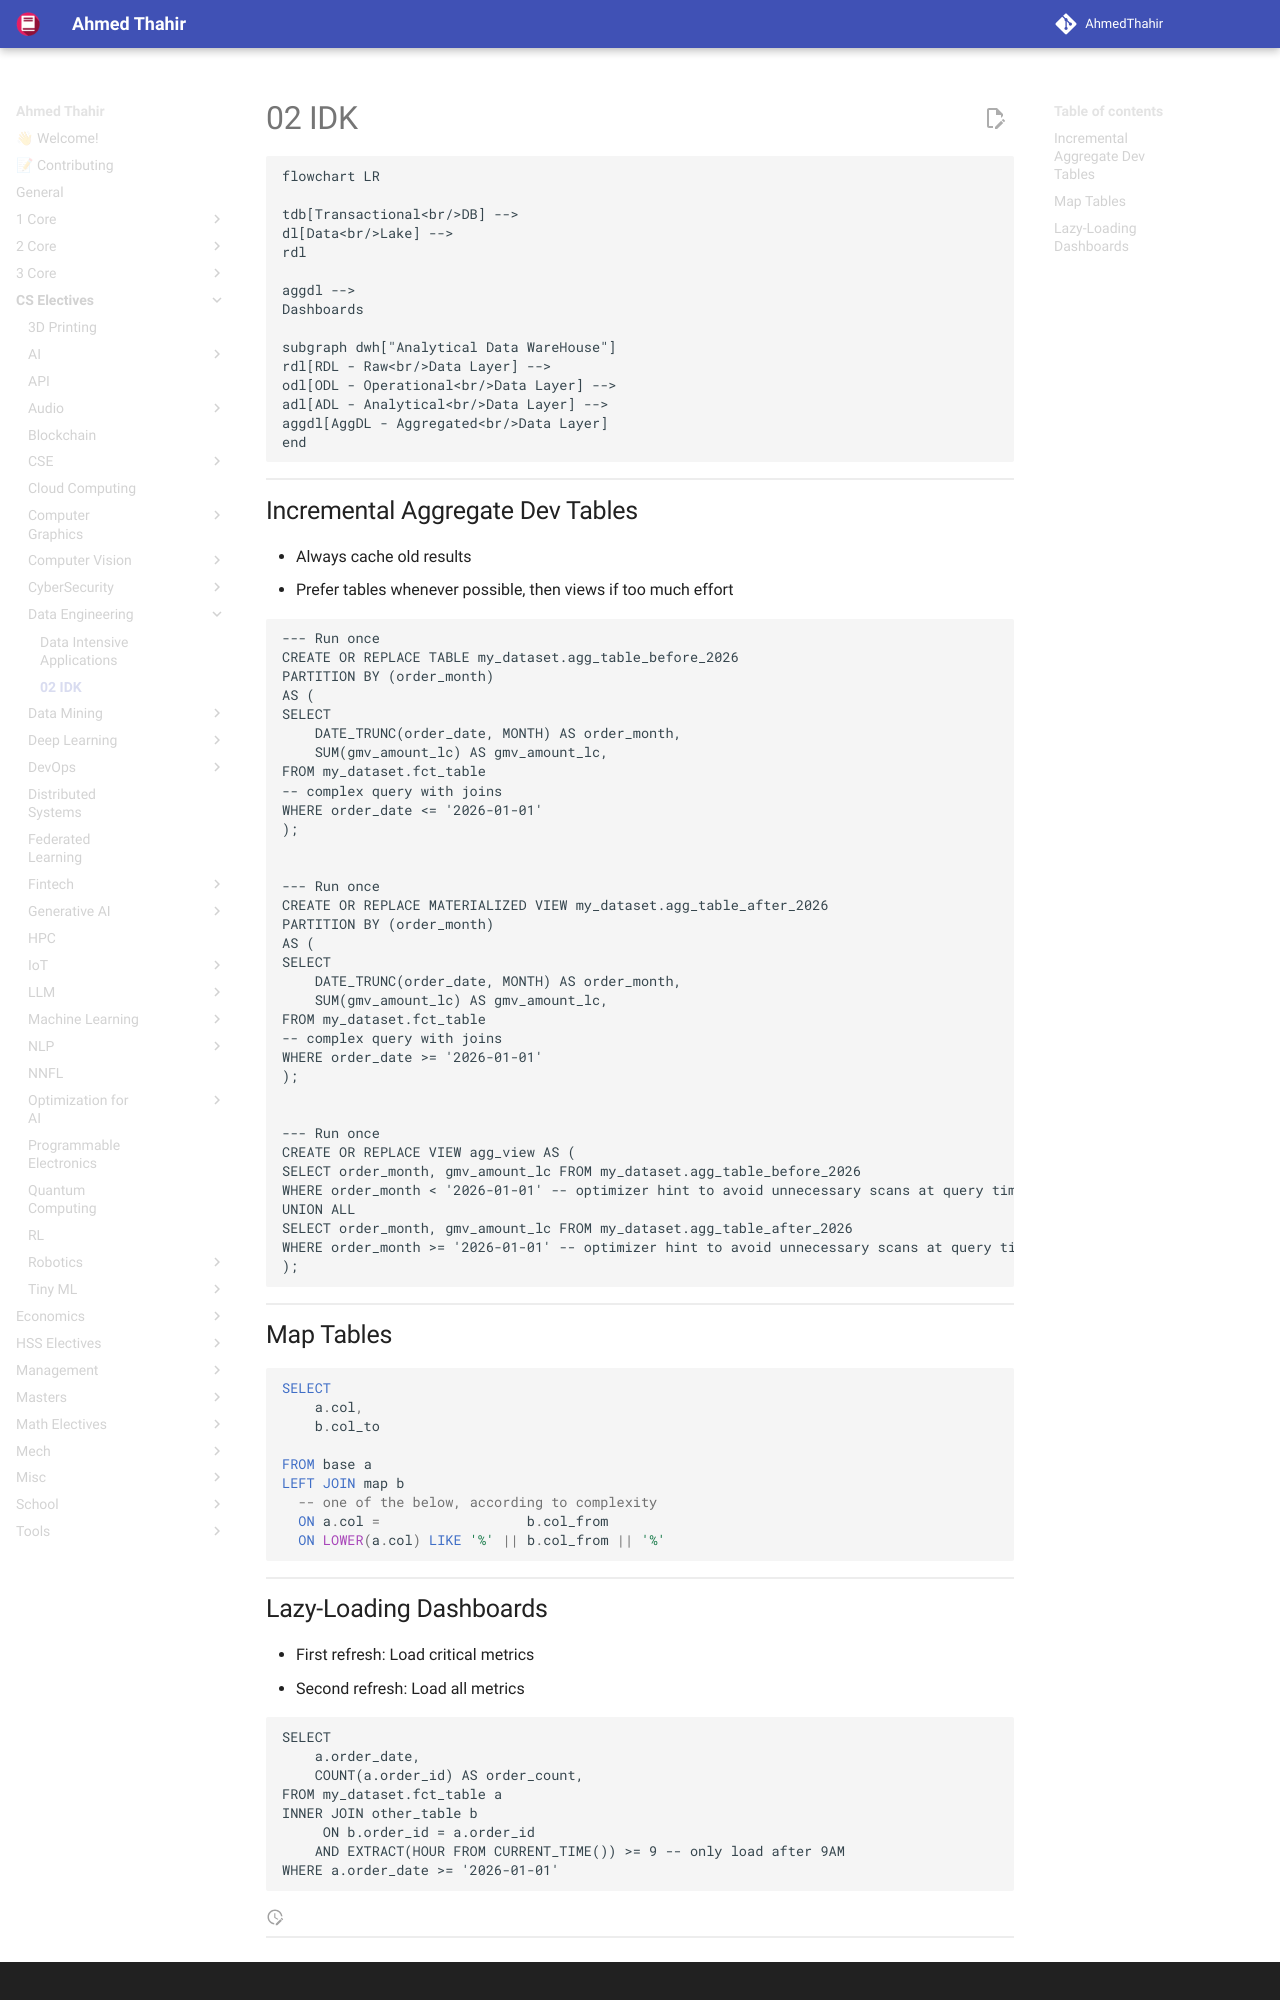

repository: AhmedThahir/AhmedThahir.github.io · page: CS_Electives/Data_Engineering/02_IDK/index.html · generator: mkdocs



```mermaid
flowchart LR

tdb[Transactional<br/>DB] -->
dl[Data<br/>Lake] -->
rdl

aggdl -->
Dashboards

subgraph dwh["Analytical Data WareHouse"]
rdl[RDL - Raw<br/>Data Layer] -->
odl[ODL - Operational<br/>Data Layer] -->
adl[ADL - Analytical<br/>Data Layer] -->
aggdl[AggDL - Aggregated<br/>Data Layer]
end
```
